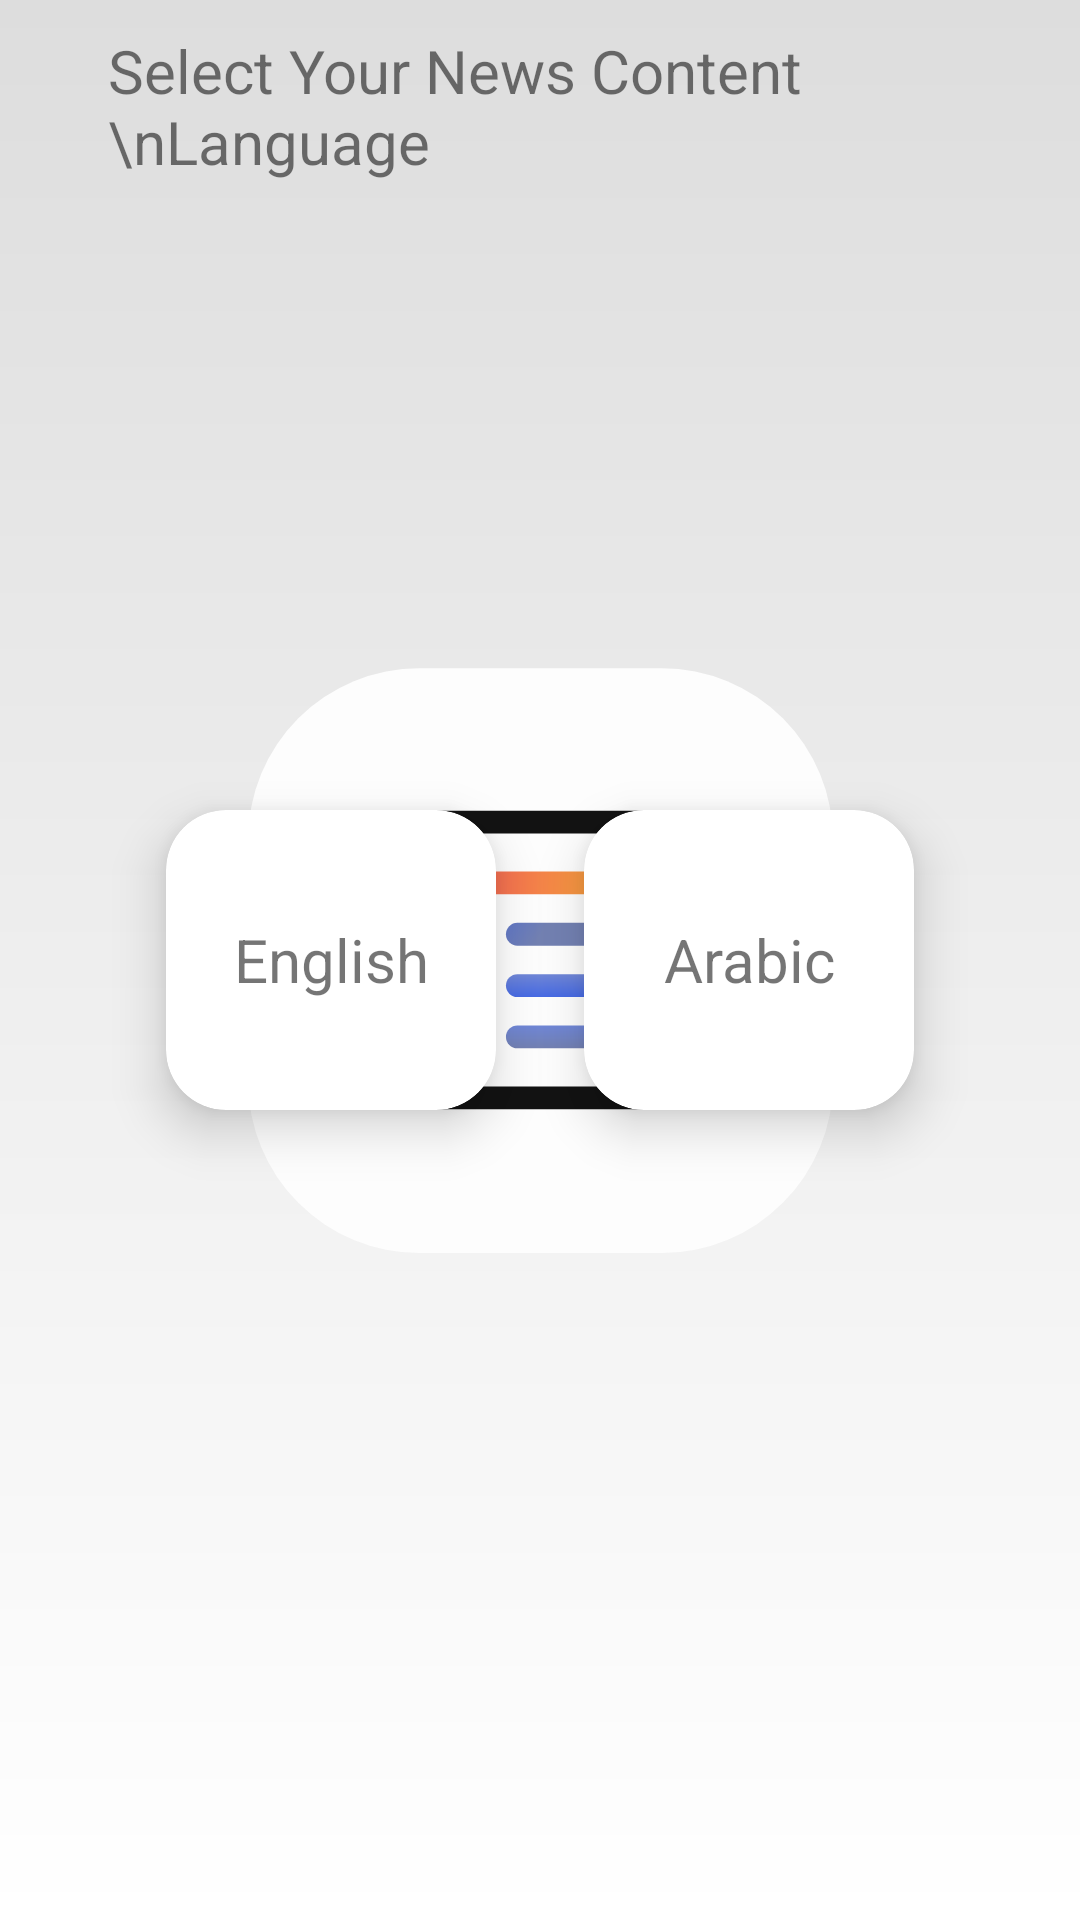

Here is an Android app screen rendered from its layout file. Give the layout XML and the strings, colors and styles it references.
<!-- AndroidManifest.xml: application theme SplashScreenStyle -->
<!-- res/layout/fragment_config_language.xml -->
<?xml version="1.0" encoding="utf-8"?>
<androidx.constraintlayout.widget.ConstraintLayout
    xmlns:android="http://schemas.android.com/apk/res/android"
    xmlns:app="http://schemas.android.com/apk/res-auto"
    xmlns:tools="http://schemas.android.com/tools"
    android:layout_width="match_parent"
    android:layout_height="match_parent"
    android:orientation="vertical"
    tools:context=".ui.ConfigLanguageFragment">

    <TextView
        style="@style/ConfigTextTitle"
        android:layout_width="0dp"
        android:layout_height="wrap_content"
        android:text="Select Your News Content \nLanguage"
        app:layout_constraintEnd_toEndOf="@id/end_guideline"
        app:layout_constraintStart_toStartOf="@id/start_guideline"
        app:layout_constraintTop_toTopOf="parent" />

    <com.google.android.material.card.MaterialCardView
        android:id="@+id/en_card"
        style="@style/LanguageCard"
        app:layout_constraintEnd_toStartOf="@id/ar_card"
        app:layout_constraintStart_toStartOf="@id/start_guideline"
        app:layout_constraintTop_toTopOf="parent"
        app:layout_constraintBottom_toBottomOf="parent">

        <TextView
            android:layout_width="match_parent"
            android:layout_height="match_parent"
            android:layout_gravity="center"
            android:gravity="center"
            android:text="English"
            android:textSize="20sp" />

    </com.google.android.material.card.MaterialCardView>

    <com.google.android.material.card.MaterialCardView
        android:id="@+id/ar_card"
        style="@style/LanguageCard"
        app:layout_constraintStart_toEndOf="@id/en_card"
        app:layout_constraintEnd_toEndOf="@id/end_guideline"
        app:layout_constraintTop_toTopOf="parent"
        app:layout_constraintBottom_toBottomOf="parent">

        <TextView
            android:layout_width="match_parent"
            android:layout_height="match_parent"
            android:layout_gravity="center"
            android:gravity="center"
            android:text="Arabic"
            android:textSize="20sp" />

    </com.google.android.material.card.MaterialCardView>

    <com.google.android.material.button.MaterialButton
        android:id="@+id/config_next_but"
        android:layout_width="wrap_content"
        android:layout_height="wrap_content"
        android:layout_gravity="center"
        android:layout_margin="30dp"
        android:translationY="200dp"
        tools:translationY="0dp"
        app:layout_constraintBottom_toBottomOf="parent"
        app:layout_constraintStart_toStartOf="parent"
        app:layout_constraintEnd_toEndOf="parent"
        app:icon="@drawable/ic_arrow_forward"
        android:text="@string/next_but_title"/>

    <androidx.constraintlayout.widget.Guideline
        android:id="@+id/start_guideline"
        android:layout_width="wrap_content"
        android:layout_height="wrap_content"
        android:orientation="vertical"
        app:layout_constraintGuide_percent="0.1" />

    <androidx.constraintlayout.widget.Guideline
        android:id="@+id/end_guideline"
        android:layout_width="wrap_content"
        android:layout_height="wrap_content"
        android:orientation="vertical"
        app:layout_constraintGuide_percent="0.9" />

</androidx.constraintlayout.widget.ConstraintLayout>
<!-- resources referenced by this layout -->
<resources>
  <string name="next_but_title">Next</string>
  <style name="ConfigTextTitle" parent="Widget.AppCompat.TextView">
          <item name="android:layout_margin">0dp</item>
          <item name="android:textSize">20sp</item>
          <item name="android:paddingEnd">10dp</item>
          <item name="android:paddingStart">0dp</item>
          <item name="android:paddingTop">10dp</item>
          <item name="android:paddingBottom">10dp</item>
      </style>
  <style name="LanguageCard" parent="Widget.MaterialComponents.CardView">
          <item name="android:layout_width">110dp</item>
          <item name="android:layout_height">100dp</item>
          <item name="android:layout_margin">10dp</item>
          <item name="android:clickable">true</item>
          <item name="android:focusable">true</item>
          <item name="cardElevation">@dimen/card_elevation</item>
          <item name="cardCornerRadius">20dp</item>
          <item name="android:selectable">true</item>
      </style>
  <style name="SplashScreenStyle" parent="Theme.MaterialComponents.DayNight.NoActionBar">
          <item name="android:windowTranslucentStatus">false</item>
          <item name="android:statusBarColor">@android:color/transparent</item>
          <item name="android:windowBackground">@drawable/splash_screen_background</item>
      </style>
  <dimen name="card_elevation">10dp</dimen>
  <!-- drawable splash_screen_background (drawable) -->
  <?xml version="1.0" encoding="utf-8"?>
  <layer-list xmlns:android="http://schemas.android.com/apk/res/android">
  
      <item>
          <shape android:shape="rectangle">
              <gradient android:startColor="#fff"
                  android:endColor="#ddd"
                  android:angle="90"/>
          </shape>
      </item>
  
      <item android:drawable="@drawable/splash_screen_icon"
          android:gravity="center"/>
  
  </layer-list>
  <!-- drawable splash_screen_icon: vector/xml drawable (drawable, 3918 chars, omitted) -->
</resources>
